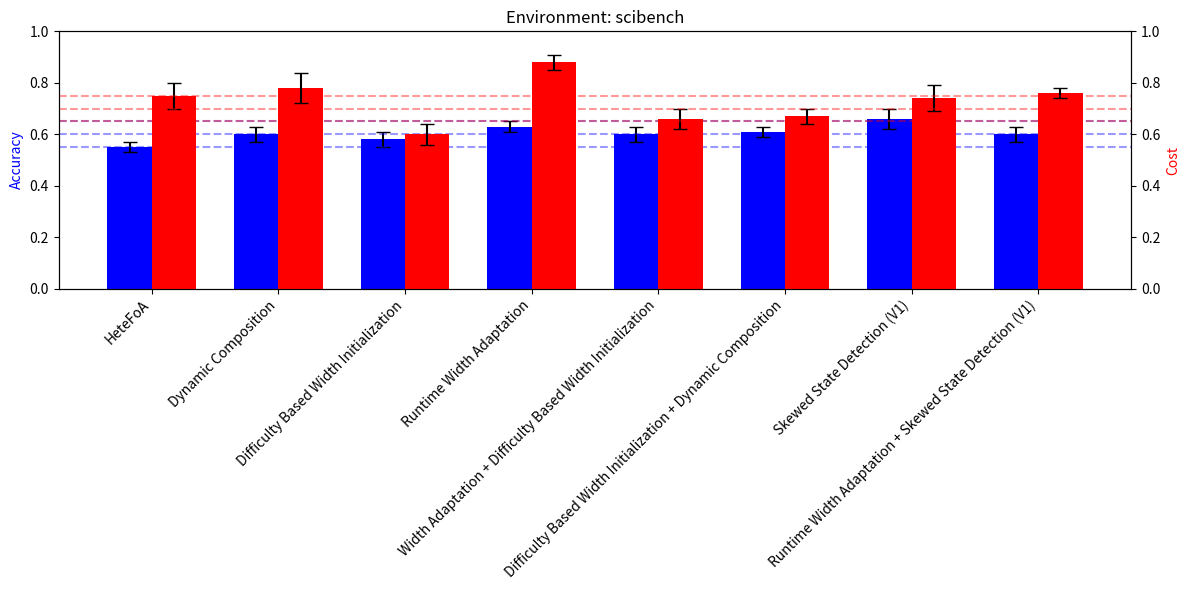

Recreate this plot in Python.
import matplotlib.pyplot as plt
import numpy as np

# Sample data (replace with your actual data)
methods = [
    "HeteFoA", "Dynamic Composition", "Difficulty Based Width Initialization",
    "Runtime Width Adaptation", "Width Adaptation + Difficulty Based Width Initialization",
    "Difficulty Based Width Initialization + Dynamic Composition",
    "Skewed State Detection (V1)", "Runtime Width Adaptation + Skewed State Detection (V1)"
]

accuracy_means = [0.55, 0.60, 0.58, 0.63, 0.60, 0.61, 0.66, 0.60]
accuracy_errs  = [0.02, 0.03, 0.03, 0.02, 0.03, 0.02, 0.04, 0.03]

cost_means = [0.75, 0.78, 0.60, 0.88, 0.66, 0.67, 0.74, 0.76]
cost_errs  = [0.05, 0.06, 0.04, 0.03, 0.04, 0.03, 0.05, 0.02]

# Bar positions
x = np.arange(len(methods))
width = 0.35

# Create figure and axes
fig, ax1 = plt.subplots(figsize=(12, 6))

# Twin axis for cost
ax2 = ax1.twinx()

# Plot bars
acc_bars = ax1.bar(x - width/2, accuracy_means, width, yerr=accuracy_errs, label='Accuracy', color='blue', capsize=5)
cost_bars = ax2.bar(x + width/2, cost_means, width, yerr=cost_errs, label='Cost', color='red', capsize=5)

# Horizontal reference lines (example values, you can adjust as needed)
for val in [0.55, 0.60, 0.65]:
    ax1.axhline(val, linestyle='--', color='blue', alpha=0.4)
for val in [0.65, 0.70, 0.75]:
    ax2.axhline(val, linestyle='--', color='red', alpha=0.4)

# Labels and title
ax1.set_ylabel('Accuracy', color='blue')
ax2.set_ylabel('Cost', color='red')
ax1.set_title('Environment: scibench')
ax1.set_xticks(x)
ax1.set_xticklabels(methods, rotation=45, ha='right')

# Axis limits
ax1.set_ylim(0, 1)
ax2.set_ylim(0, 1)

# Show the plot
plt.tight_layout()
plt.show()
